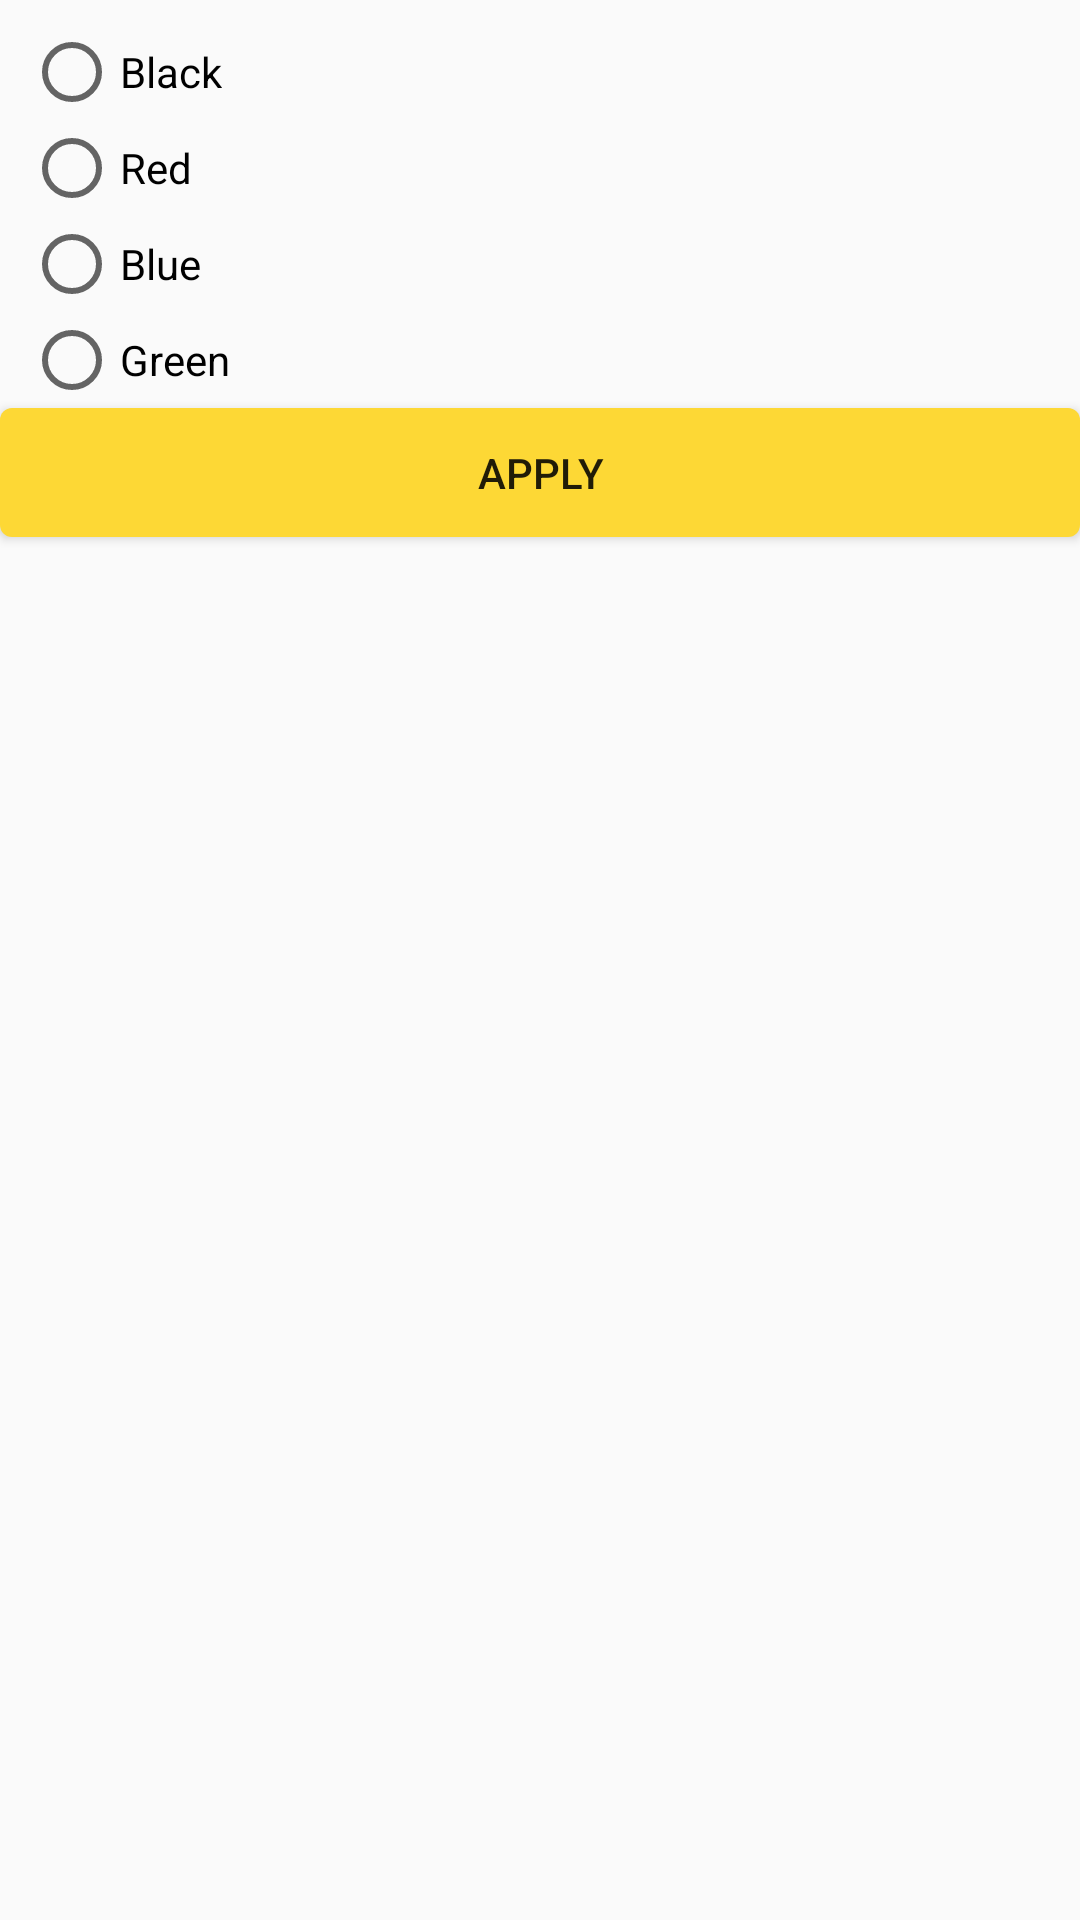

Layout XML and referenced resources for this Android screen:
<!-- AndroidManifest.xml: application theme AppTheme -->
<!-- res/layout/fragment_default_radio_button.xml -->
<?xml version="1.0" encoding="utf-8"?>
<androidx.constraintlayout.widget.ConstraintLayout xmlns:android="http://schemas.android.com/apk/res/android"
    xmlns:app="http://schemas.android.com/apk/res-auto"
    xmlns:tools="http://schemas.android.com/tools"
    android:layout_width="match_parent"
    android:layout_height="match_parent"
    tools:context=".ui.defaultradiobutton.DefaultRadioButtonFragment">

    <RadioGroup xmlns:android="http://schemas.android.com/apk/res/android"
        android:id="@+id/radioGroupColors"
        android:layout_width="match_parent"
        android:layout_height="wrap_content"
        android:layout_marginStart="8dp"
        android:layout_marginTop="8dp"
        android:layout_marginEnd="8dp"
        android:orientation="vertical"
        app:layout_constraintStart_toStartOf="parent"
        app:layout_constraintTop_toTopOf="parent">

        <RadioButton
            android:id="@+id/radioButtonBlack"
            android:layout_width="wrap_content"
            android:layout_height="wrap_content"
            android:text="@string/black" />

        <RadioButton
            android:id="@+id/radioButtonRed"
            android:layout_width="wrap_content"
            android:layout_height="wrap_content"
            android:text="@string/red" />

        <RadioButton
            android:id="@+id/radioButtonBlue"
            android:layout_width="wrap_content"
            android:layout_height="wrap_content"
            android:text="@string/blue" />

        <RadioButton
            android:id="@+id/radioButtonGreen"
            android:layout_width="wrap_content"
            android:layout_height="wrap_content"
            android:text="@string/green" />
    </RadioGroup>

    <Button
        android:id="@+id/buttonApplyColor"
        style="@style/AppTheme.Button"
        android:layout_width="match_parent"
        android:layout_height="wrap_content"
        android:text="@string/apply"
        app:layout_constraintStart_toStartOf="@id/radioGroupColors"
        app:layout_constraintTop_toBottomOf="@id/radioGroupColors" />

    <TextView
        android:id="@+id/textViewInfo"
        android:layout_width="match_parent"
        android:layout_height="wrap_content"
        android:layout_marginStart="8dp"
        android:layout_marginTop="8dp"
        android:layout_marginEnd="8dp"
        android:textAlignment="center"
        android:textSize="20sp"
        app:layout_constraintStart_toStartOf="@id/buttonApplyColor"
        app:layout_constraintTop_toBottomOf="@id/buttonApplyColor"
        tools:ignore="RtlCompat" />
</androidx.constraintlayout.widget.ConstraintLayout>
<!-- resources referenced by this layout -->
<resources>
  <string name="apply">Apply</string>
  <string name="black">Black</string>
  <string name="blue">Blue</string>
  <string name="green">Green</string>
  <string name="red">Red</string>
  <style name="AppTheme.Button" parent="Widget.AppCompat.Button">
          <item name="android:paddingEnd" tools:targetApi="jelly_bean_mr1">40dp</item>
          <item name="android:paddingStart" tools:targetApi="jelly_bean_mr1">40dp</item>
          <item name="android:paddingBottom">12dp</item>
          <item name="android:paddingTop">12dp</item>
          <item name="android:minHeight">38dp</item>
          <item name="android:background">@drawable/button_background</item>
          <item name="android:singleLine">true</item>
          <item name="android:lines">1</item>
          <item name="android:ellipsize">end</item>
      </style>
  <style name="AppTheme" parent="Theme.AppCompat.Light.DarkActionBar">
          
          <item name="colorPrimary">@color/colorPrimary</item>
          <item name="colorPrimaryDark">@color/colorPrimaryDark</item>
          <item name="colorAccent">@color/colorAccent</item>
      </style>
  <!-- drawable button_background (drawable) -->
  <ripple xmlns:android="http://schemas.android.com/apk/res/android"
      xmlns:tools="http://schemas.android.com/tools"
      android:layout_width="wrap_content"
      android:layout_height="wrap_content"
      android:color="?attr/colorControlHighlight"
      tools:ignore="NewApi">
  
      <item>
  
          <selector>
  
              <item
                  android:drawable="@drawable/button_background_disabled"
                  android:state_enabled="false" />
  
              <item android:drawable="@drawable/button_background_normal" />
          </selector>
      </item>
  </ripple>
  <color name="colorPrimary">#6200EE</color>
  <color name="colorPrimaryDark">#3700B3</color>
  <color name="colorAccent">#03DAC5</color>
  <!-- drawable button_background_disabled (drawable) -->
  <?xml version="1.0" encoding="utf-8"?>
  <shape xmlns:android="http://schemas.android.com/apk/res/android"
      android:shape="rectangle">
      <solid android:color="@color/colorPebble15" />
      <corners android:radius="@dimen/button_radius" />
  </shape>
  <!-- drawable button_background_normal (drawable) -->
  <?xml version="1.0" encoding="utf-8"?>
  <shape xmlns:android="http://schemas.android.com/apk/res/android"
      android:shape="rectangle">
      <solid android:color="@color/colorYellow" />
      <corners android:radius="@dimen/button_radius" />
  </shape>
  <color name="colorPebble15">#E9EBED</color>
  <dimen name="button_radius">4dp</dimen>
  <color name="colorYellow">#fdd835</color>
</resources>
